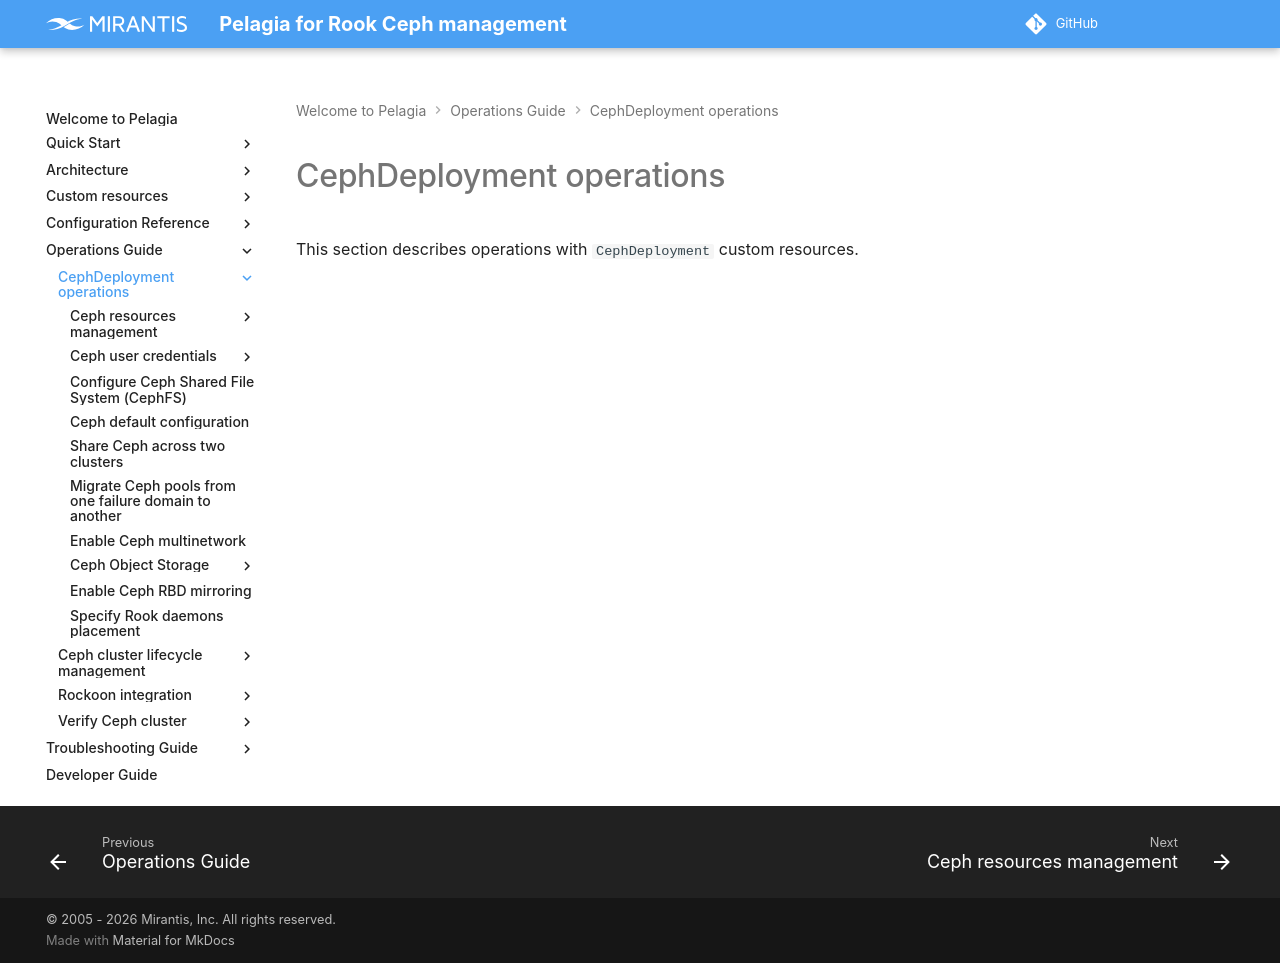

repository: Mirantis/pelagia · page: 1.x/ops-guide/deployment/index.html · generator: mkdocs

---
description: Overview of CephDeployment operations, including storage configuration,
  user credentials, networking, object storage, and Rook daemon placement.
keywords: pelagia, cephdeployment, ceph operations, ceph configuration,
  cephfs, object storage, rbd mirroring, ceph multinetwork
---

<a id="index-cephdeployment-operations"></a>

# CephDeployment operations

This section describes operations with `CephDeployment` custom resources.
